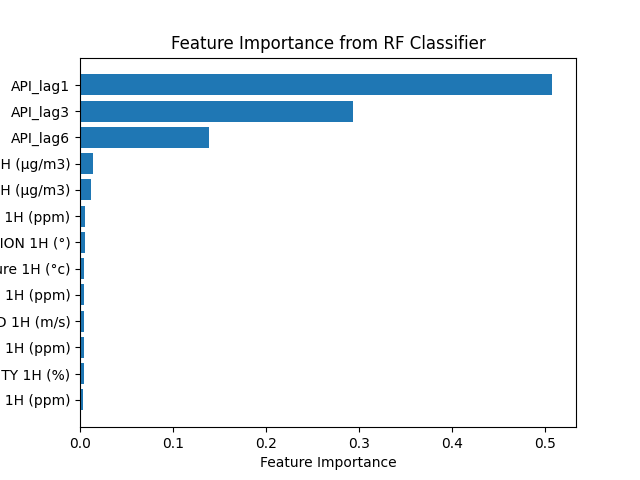

The data file committed next to this chart (first rows):
Feature, Importance
SO2 1H (ppm), 0.003284
RELATIVE HUMIDITY 1H (%), 0.00413
O3 1H (ppm), 0.004163
WIND SPEED 1H (m/s), 0.004251
CO 1H (ppm), 0.00426
Ambient Temperature 1H (°c), 0.004476
WIND DIRECTION 1H (°), 0.004846
NO2 1H (ppm), 0.005716
PM10 1H (µg/m3), 0.01144
PM2.5 1H (µg/m3), 0.01384
API_lag6, 0.1388
API_lag3, 0.2933
API_lag1, 0.5075
